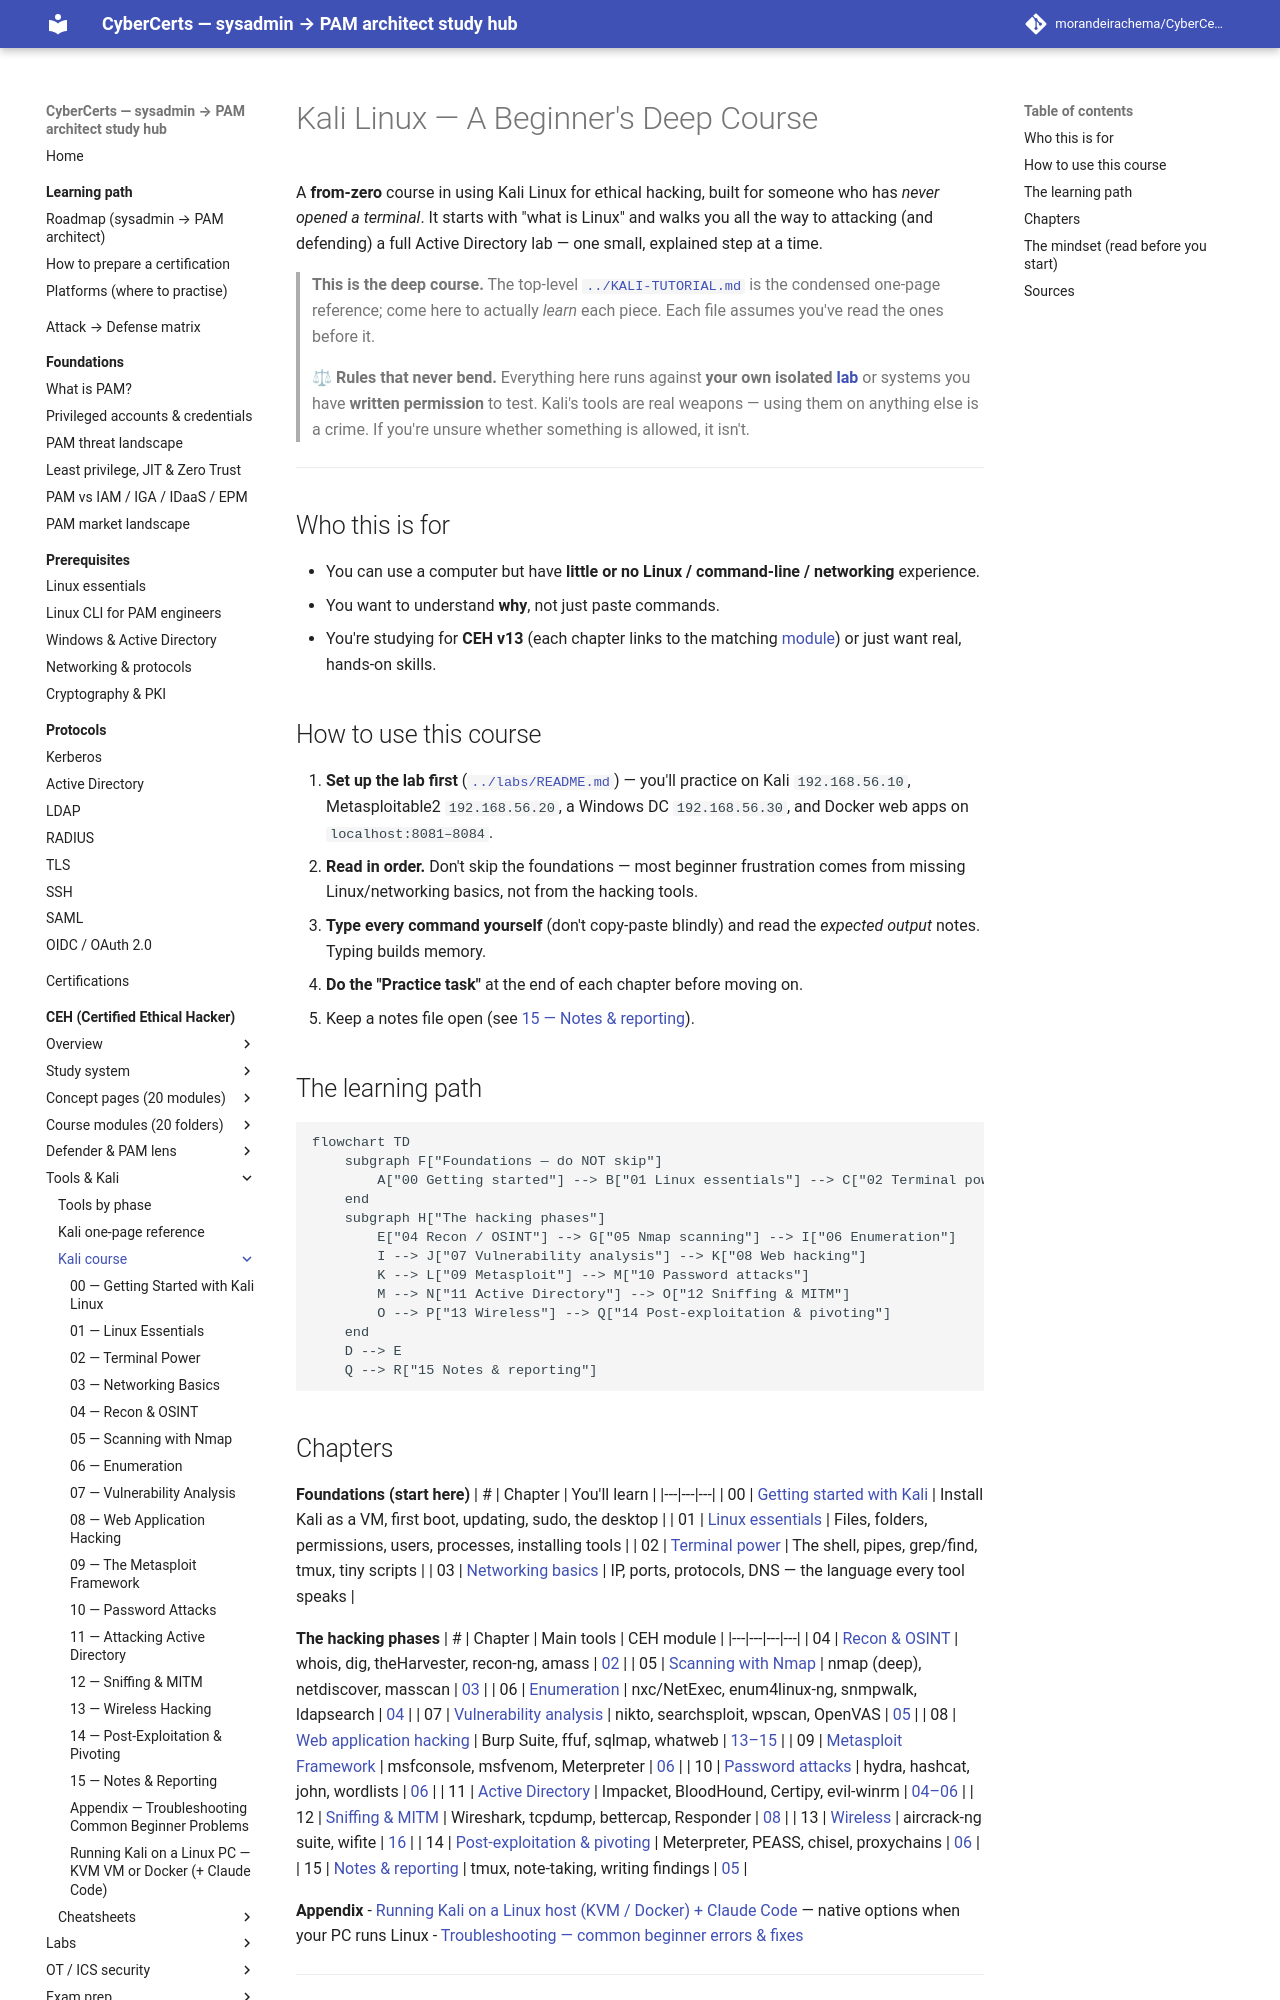

repository: morandeirachema/CyberCerts · page: certs/ceh/kali/index.html · generator: mkdocs

# Kali Linux — A Beginner's Deep Course

A **from-zero** course in using Kali Linux for ethical hacking, built for someone who has *never opened a terminal*. It starts with "what is Linux" and walks you all the way to attacking (and defending) a full Active Directory lab — one small, explained step at a time.

> **This is the deep course.** The top-level [`../KALI-TUTORIAL.md`](../KALI-TUTORIAL.md) is the condensed one-page reference; come here to actually *learn* each piece. Each file assumes you've read the ones before it.

> **⚖ Rules that never bend.** Everything here runs against **your own isolated [lab](../labs/README.md)** or systems you have **written permission** to test. Kali's tools are real weapons — using them on anything else is a crime. If you're unsure whether something is allowed, it isn't.

---

## Who this is for
- You can use a computer but have **little or no Linux / command-line / networking** experience.
- You want to understand **why**, not just paste commands.
- You're studying for **CEH v13** (each chapter links to the matching [module](../modules/README.md)) or just want real, hands-on skills.

## How to use this course
1. **Set up the lab first** ([`../labs/README.md`](../labs/README.md)) — you'll practice on Kali `192.168.56.10`, Metasploitable2 `192.168.56.20`, a Windows DC `192.168.56.30`, and Docker web apps on `localhost:8081–8084`.
2. **Read in order.** Don't skip the foundations — most beginner frustration comes from missing Linux/networking basics, not from the hacking tools.
3. **Type every command yourself** (don't copy-paste blindly) and read the *expected output* notes. Typing builds memory.
4. **Do the "Practice task"** at the end of each chapter before moving on.
5. Keep a notes file open (see [15 — Notes & reporting](15-notes-and-reporting.md)).

## The learning path

```mermaid
flowchart TD
    subgraph F["Foundations — do NOT skip"]
        A["00 Getting started"] --> B["01 Linux essentials"] --> C["02 Terminal power"] --> D["03 Networking basics"]
    end
    subgraph H["The hacking phases"]
        E["04 Recon / OSINT"] --> G["05 Nmap scanning"] --> I["06 Enumeration"]
        I --> J["07 Vulnerability analysis"] --> K["08 Web hacking"]
        K --> L["09 Metasploit"] --> M["10 Password attacks"]
        M --> N["11 Active Directory"] --> O["12 Sniffing & MITM"]
        O --> P["13 Wireless"] --> Q["14 Post-exploitation & pivoting"]
    end
    D --> E
    Q --> R["15 Notes & reporting"]
```
